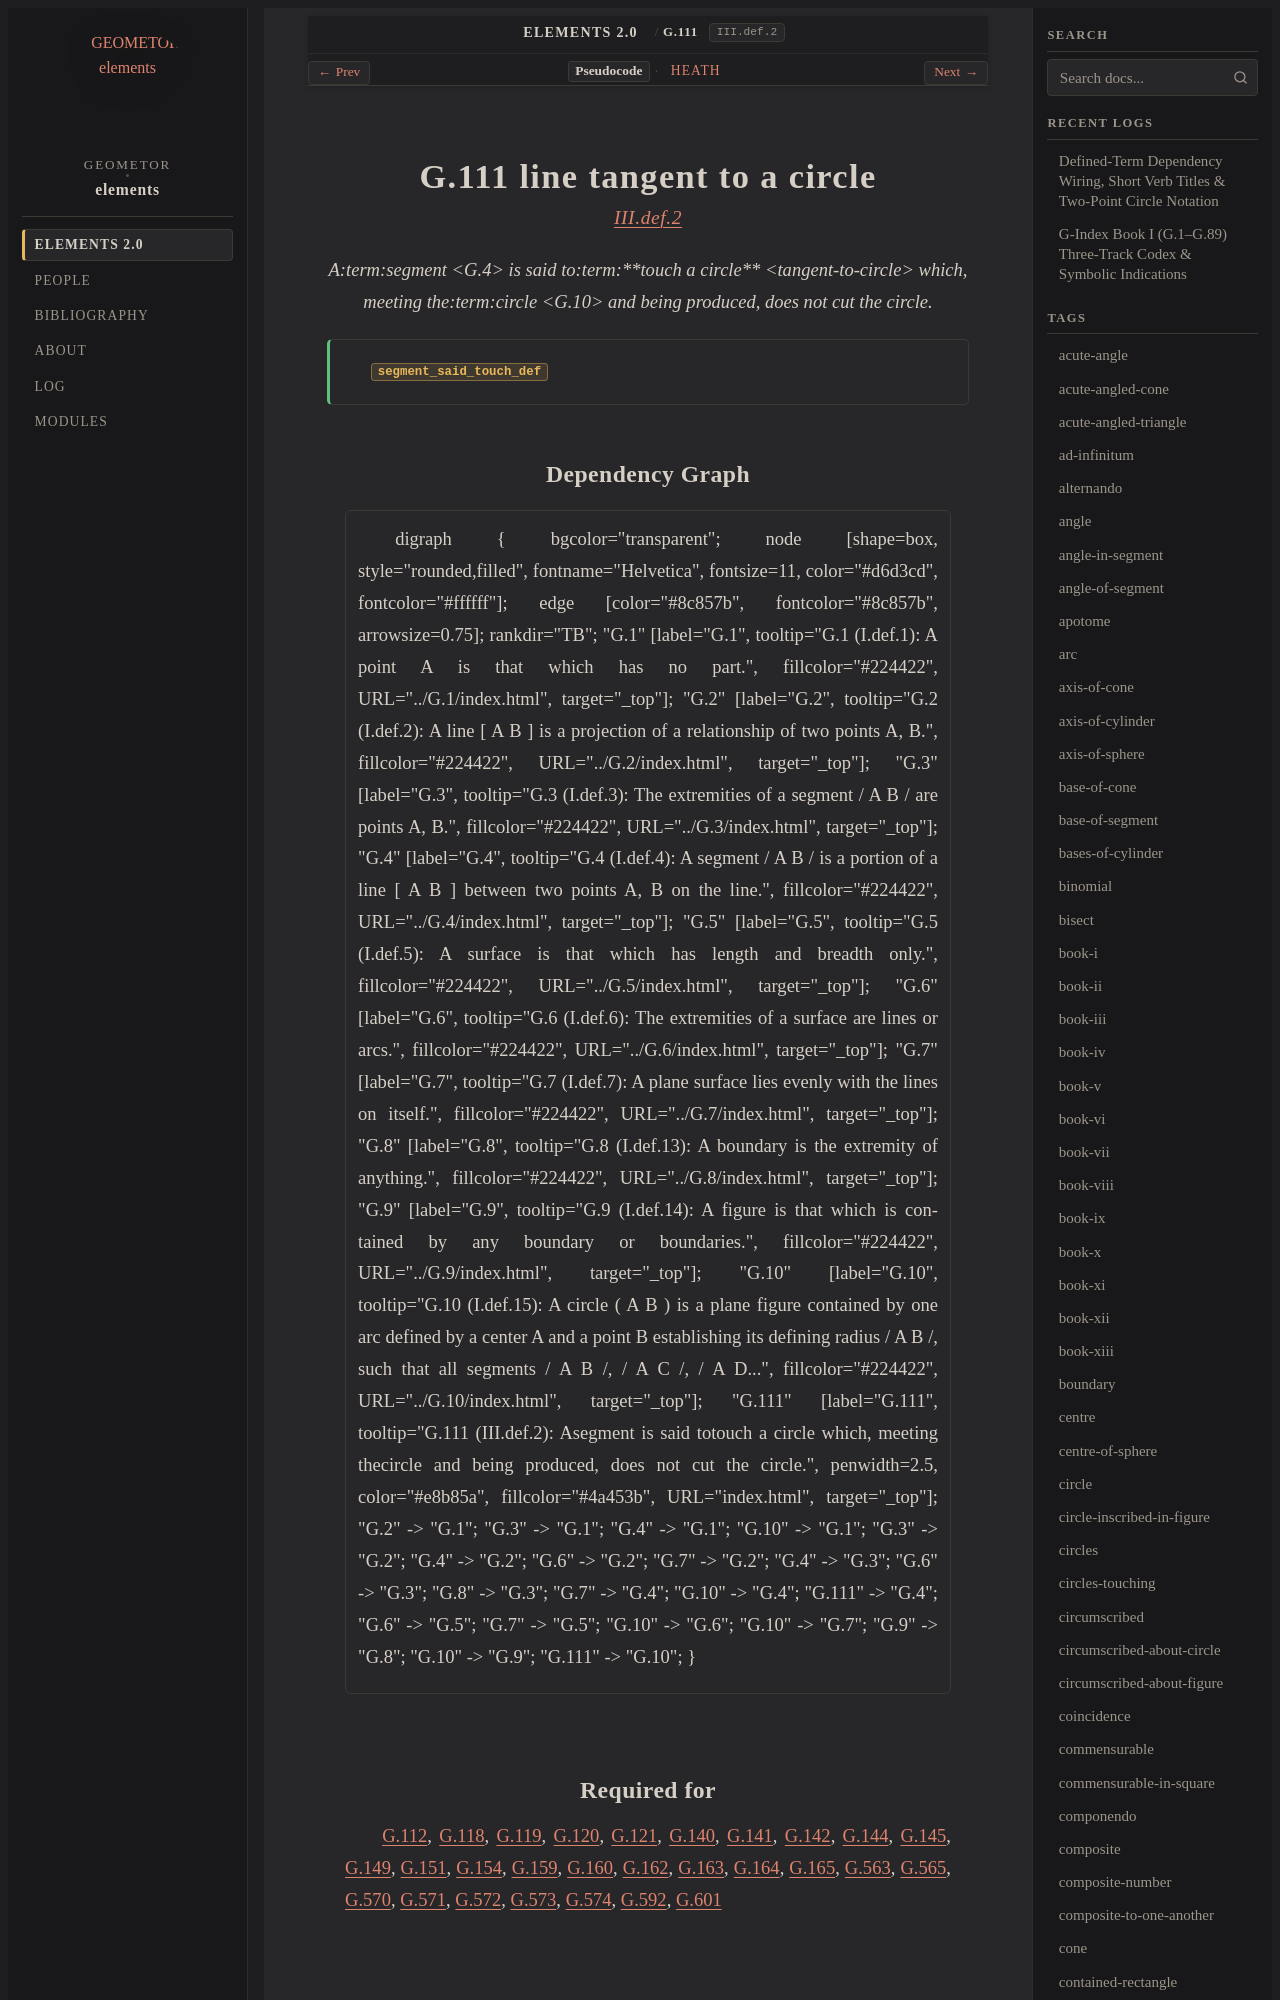

repository: geometor/elements · page: elements2/G.111/index.html · generator: sphinx

:order: 111
:number: 111
:canonical_id: G.111
:original_id: III.def.2
:title: G.111 line tangent to a circle
:volume: II
:book: III
:type: def
:categories: definition, plane-geometry, circles
:category: definition, plane-geometry, circles
:tags: book-iii, straight-line, tangent-to-circle, circle, tangent
:dependencies: G.4, G.10
:excerpt: Asegment is said totouch a circle which, meeting thecircle and being produced, does not cut the circle.

.. _G.111:
.. _III.def.2:

G.111 line tangent to a circle
==============================

.. rubric:: `III.def.2 <https://geometor.github.io/euclid/heath/volume_II/book_iii/definitions/#iii-def-2>`_

.. enunciation::

   A:term:`segment <G.4>` is said to:term:`**touch a circle** <tangent-to-circle>` which, meeting the:term:`circle <G.10>` and being produced, does not cut the circle.

.. signature:: def

   | :fn:`segment_said_touch_def <G.111>`
